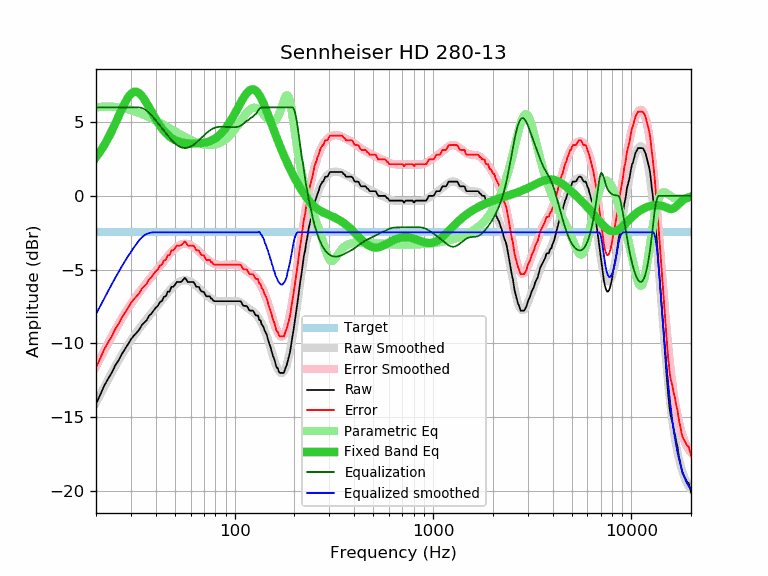

Data behind this chart, as committed beside it:
frequency, raw, error, smoothed, error_smoothed, equalization, parametric_eq, equalized_raw, equalized_smoothed, target
20, -14.11, -11.64, -14.02, -11.55, 6.00, 2.62, -8.11, -8.02, -2.47
21, -13.49, -11.02, -13.48, -11.01, 6.00, 3.01, -7.49, -7.48, -2.47
22, -12.87, -10.40, -12.96, -10.49, 6.00, 3.44, -6.87, -6.96, -2.47
23, -12.41, -9.94, -12.46, -9.99, 6.00, 3.90, -6.41, -6.46, -2.47
24, -12.00, -9.53, -12.00, -9.53, 6.00, 4.39, -6.00, -6.00, -2.47
25, -11.50, -9.03, -11.56, -9.09, 6.00, 4.90, -5.50, -5.56, -2.47
26, -11.15, -8.68, -11.15, -8.68, 6.00, 5.40, -5.15, -5.15, -2.47
27, -10.72, -8.25, -10.77, -8.30, 6.00, 5.89, -4.72, -4.77, -2.47
28, -10.38, -7.91, -10.42, -7.95, 6.00, 6.32, -4.38, -4.42, -2.47
29, -10.07, -7.60, -10.09, -7.62, 6.00, 6.67, -4.07, -4.09, -2.47
30, -9.73, -7.26, -9.79, -7.32, 6.00, 6.92, -3.73, -3.79, -2.47
31, -9.48, -7.01, -9.51, -7.04, 6.00, 7.05, -3.48, -3.51, -2.47
32, -9.29, -6.82, -9.25, -6.78, 6.00, 7.06, -3.29, -3.25, -2.47
33, -9.08, -6.61, -9.01, -6.54, 6.00, 6.97, -3.08, -3.01, -2.47
34, -8.77, -6.30, -8.78, -6.31, 5.96, 6.79, -2.81, -2.82, -2.47
35, -8.60, -6.13, -8.57, -6.10, 5.89, 6.55, -2.71, -2.68, -2.47
36, -8.43, -5.96, -8.36, -5.89, 5.77, 6.29, -2.66, -2.59, -2.47
37, -8.13, -5.66, -8.16, -5.69, 5.63, 6.01, -2.50, -2.52, -2.47
38, -8.00, -5.53, -7.96, -5.49, 5.48, 5.73, -2.52, -2.49, -2.47
39, -7.78, -5.31, -7.77, -5.30, 5.30, 5.46, -2.48, -2.47, -2.47
40, -7.58, -5.11, -7.59, -5.12, 5.12, 5.21, -2.46, -2.47, -2.47
41, -7.46, -4.99, -7.40, -4.93, 4.93, 4.97, -2.53, -2.47, -2.47
42, -7.19, -4.72, -7.22, -4.75, 4.75, 4.76, -2.44, -2.47, -2.47
43, -7.14, -4.67, -7.05, -4.58, 4.58, 4.58, -2.56, -2.47, -2.47
44, -6.84, -4.37, -6.88, -4.41, 4.41, 4.41, -2.43, -2.47, -2.47
45, -6.81, -4.34, -6.71, -4.24, 4.24, 4.26, -2.57, -2.47, -2.47
46, -6.49, -4.02, -6.55, -4.08, 4.08, 4.13, -2.41, -2.47, -2.47
47, -6.49, -4.02, -6.41, -3.94, 3.94, 4.02, -2.55, -2.47, -2.47
48, -6.17, -3.70, -6.27, -3.80, 3.80, 3.93, -2.37, -2.47, -2.47
49, -6.16, -3.69, -6.15, -3.68, 3.68, 3.85, -2.48, -2.47, -2.47
50, -6.03, -3.56, -6.04, -3.56, 3.56, 3.78, -2.47, -2.47, -2.47
51, -5.84, -3.37, -5.94, -3.47, 3.47, 3.73, -2.37, -2.47, -2.47
52, -5.84, -3.37, -5.86, -3.39, 3.39, 3.69, -2.45, -2.47, -2.47
53, -5.84, -3.37, -5.80, -3.33, 3.33, 3.65, -2.51, -2.47, -2.47
54, -5.81, -3.34, -5.75, -3.28, 3.28, 3.62, -2.53, -2.47, -2.47
55, -5.68, -3.21, -5.73, -3.26, 3.26, 3.60, -2.42, -2.47, -2.47
56, -5.56, -3.09, -5.71, -3.24, 3.24, 3.59, -2.32, -2.47, -2.47
57, -5.66, -3.19, -5.72, -3.25, 3.25, 3.57, -2.41, -2.47, -2.47
58, -5.84, -3.37, -5.74, -3.27, 3.27, 3.57, -2.57, -2.47, -2.47
59, -5.84, -3.37, -5.77, -3.30, 3.30, 3.56, -2.54, -2.47, -2.47
60, -5.84, -3.37, -5.81, -3.34, 3.34, 3.56, -2.50, -2.47, -2.47
61, -5.84, -3.37, -5.87, -3.40, 3.40, 3.56, -2.44, -2.47, -2.47
62, -5.84, -3.37, -5.93, -3.46, 3.46, 3.56, -2.38, -2.47, -2.47
63, -5.98, -3.51, -6.00, -3.53, 3.53, 3.56, -2.45, -2.47, -2.47
64, -6.16, -3.69, -6.08, -3.61, 3.61, 3.56, -2.55, -2.47, -2.47
65, -6.16, -3.69, -6.16, -3.69, 3.69, 3.56, -2.47, -2.47, -2.47
66, -6.18, -3.71, -6.24, -3.77, 3.77, 3.57, -2.41, -2.47, -2.47
67, -6.35, -3.88, -6.33, -3.86, 3.86, 3.57, -2.49, -2.47, -2.47
68, -6.49, -4.02, -6.41, -3.94, 3.94, 3.58, -2.55, -2.47, -2.47
69, -6.49, -4.02, -6.49, -4.02, 4.02, 3.59, -2.47, -2.47, -2.47
70, -6.52, -4.05, -6.57, -4.10, 4.10, 3.60, -2.42, -2.47, -2.47
71, -6.68, -4.21, -6.65, -4.18, 4.18, 3.62, -2.50, -2.47, -2.47
72, -6.81, -4.34, -6.72, -4.25, 4.25, 3.64, -2.56, -2.47, -2.47
73, -6.81, -4.34, -6.79, -4.32, 4.32, 3.66, -2.49, -2.47, -2.47
74, -6.81, -4.34, -6.85, -4.38, 4.38, 3.68, -2.43, -2.47, -2.47
75, -6.82, -4.35, -6.91, -4.44, 4.44, 3.71, -2.38, -2.47, -2.47
76, -6.97, -4.50, -6.96, -4.49, 4.49, 3.74, -2.48, -2.47, -2.47
77, -6.97, -4.50, -7.01, -4.54, 4.54, 3.78, -2.43, -2.47, -2.47
78, -7.10, -4.63, -7.04, -4.57, 4.57, 3.82, -2.53, -2.47, -2.47
79, -7.14, -4.67, -7.08, -4.61, 4.61, 3.86, -2.53, -2.47, -2.47
... 553 more rows
